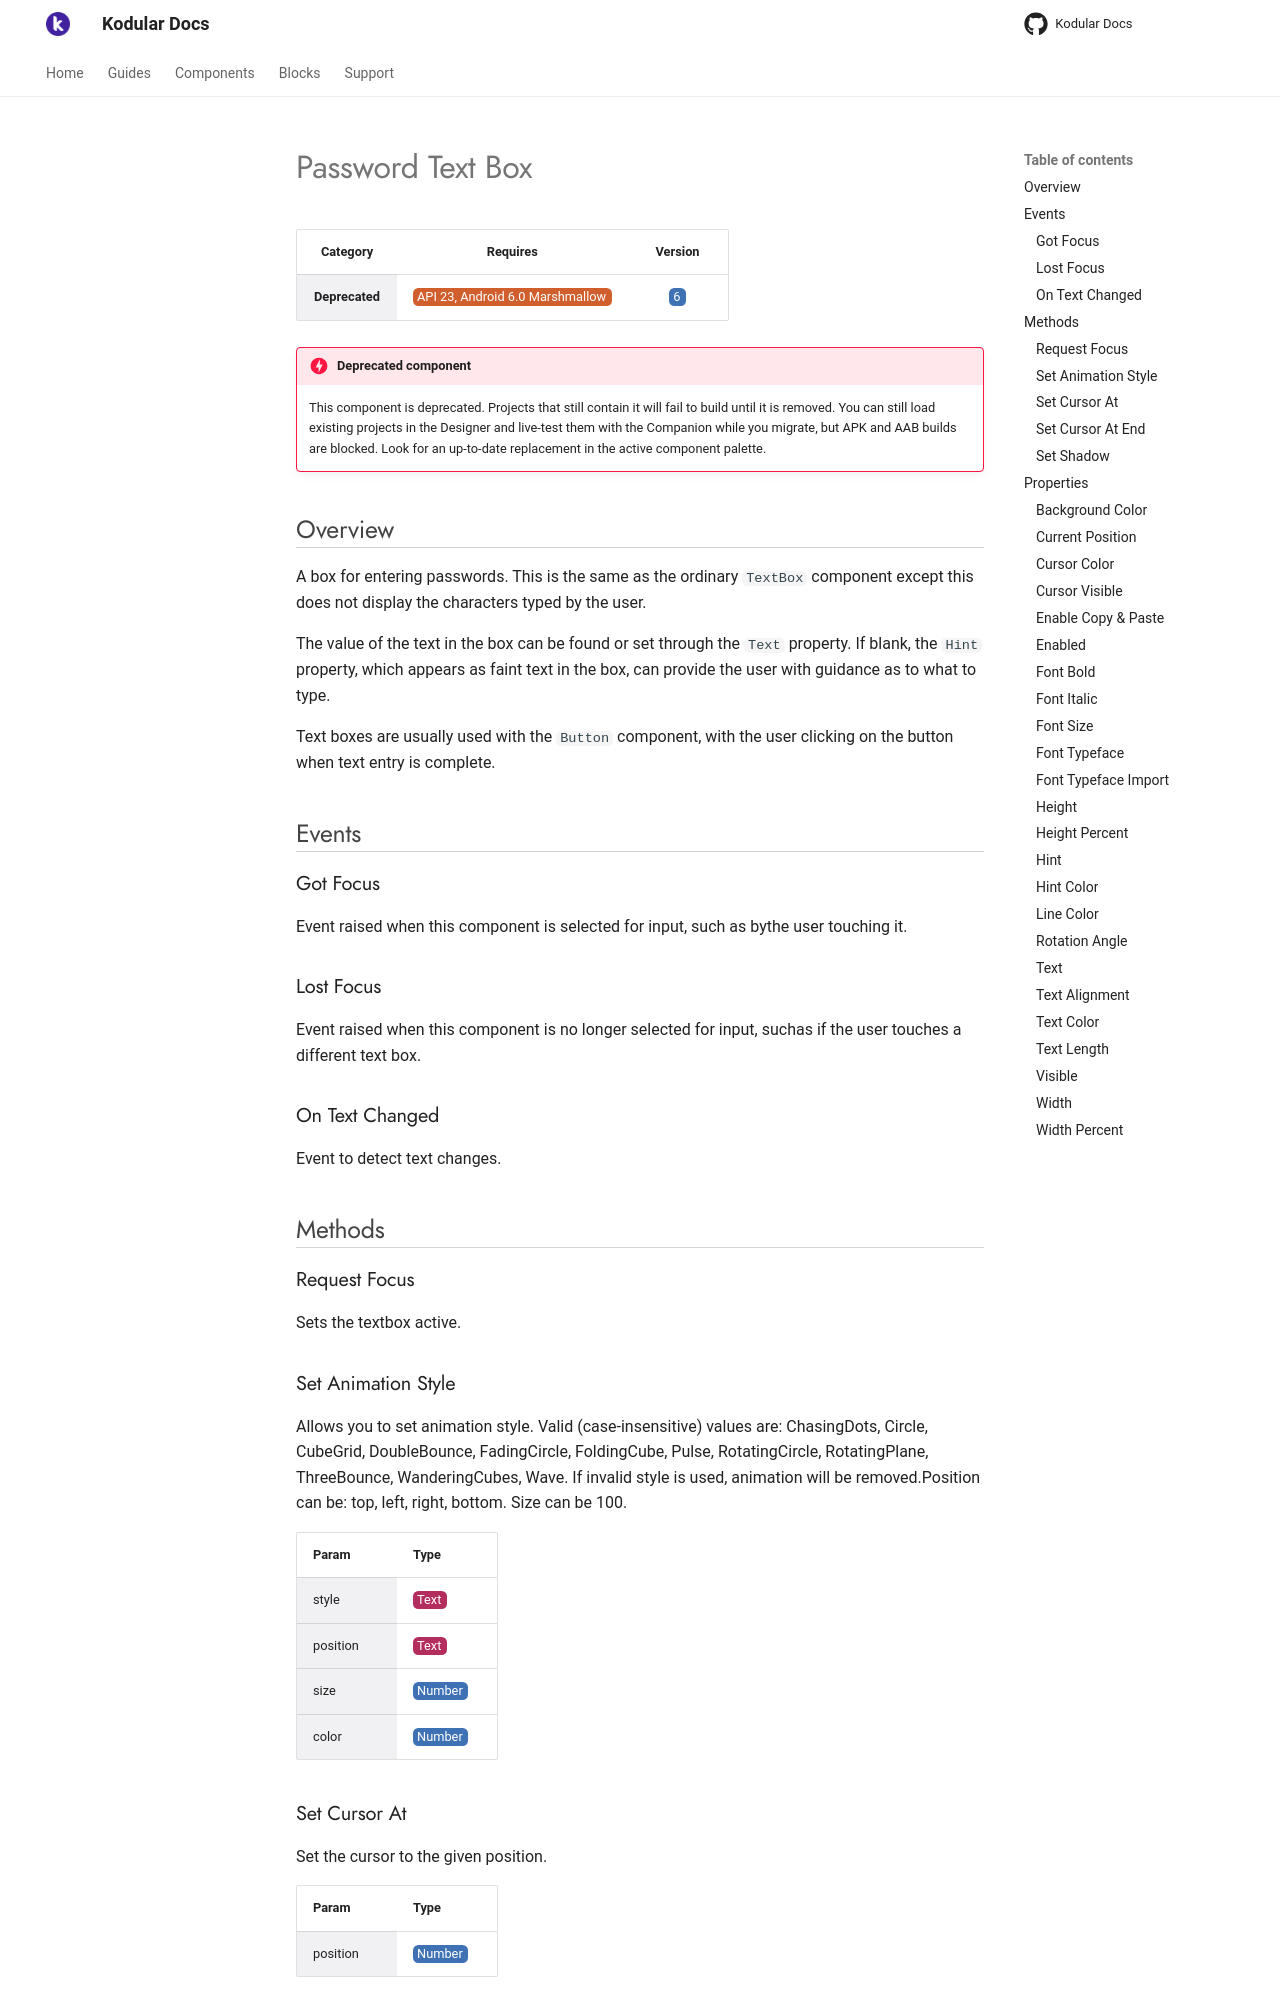

repository: Kodular/Documentation · page: components/deprecated/password-text-box/index.html · generator: jekyll

# Password Text Box

| Category | Requires | Version |
|:--------:|:-------:|:--------:|
|**Deprecated**|<span class="chip chip-any">API 23, Android 6.0 Marshmallow</span>|<span class="chip chip-number">6</span>|

!!! danger "Deprecated component"
    This component is deprecated. Projects that still contain it will fail to build until it is removed. You can still load existing projects in the Designer and live-test them with the Companion while you migrate, but APK and AAB builds are blocked. Look for an up-to-date replacement in the active component palette.

## Overview

A box for entering passwords. This is the same as the ordinary `` TextBox `` component except this does not display the characters typed by the user.

The value of the text in the box can be found or set through the `` Text `` property. If blank, the `` Hint `` property, which appears as faint text in the box, can provide the user with guidance as to what to type.

 

Text boxes are usually used with the `` Button `` component, with the user clicking on the button when text entry is complete.

## Events

### Got Focus

Event raised when this component is selected for input, such as bythe user touching it.

<div class="block" ai2-block="event" not-rendered="true" value="%7B%22componentName%22:%20%22Password%20Text%20Box%22,%20%22name%22:%20%22Got%20Focus%22,%20%22param%22:%20%5B%5D%7D"></div>

### Lost Focus

Event raised when this component is no longer selected for input, suchas if the user touches a different text box.

<div class="block" ai2-block="event" not-rendered="true" value="%7B%22componentName%22:%20%22Password%20Text%20Box%22,%20%22name%22:%20%22Lost%20Focus%22,%20%22param%22:%20%5B%5D%7D"></div>

### On Text Changed

Event to detect text changes.

<div class="block" ai2-block="event" not-rendered="true" value="%7B%22componentName%22:%20%22Password%20Text%20Box%22,%20%22name%22:%20%22On%20Text%20Changed%22,%20%22param%22:%20%5B%5D%7D"></div>

## Methods

### Request Focus

Sets the textbox active.

<div class="block" ai2-block="method" not-rendered="true" value="%7B%22componentName%22:%20%22Password%20Text%20Box%22,%20%22name%22:%20%22Request%20Focus%22,%20%22output%22:%20false,%20%22param%22:%20%5B%5D%7D"></div>

### Set Animation Style

Allows you to set animation style. Valid (case-insensitive) values are: ChasingDots, Circle, CubeGrid, DoubleBounce, FadingCircle, FoldingCube, Pulse, RotatingCircle, RotatingPlane, ThreeBounce, WanderingCubes, Wave. If invalid style is used, animation will be removed.Position can be: top, left, right, bottom. Size can be 100.

<div class="block" ai2-block="method" not-rendered="true" value="%7B%22componentName%22:%20%22Password%20Text%20Box%22,%20%22name%22:%20%22Set%20Animation%20Style%22,%20%22output%22:%20false,%20%22param%22:%20%5B%22style%22,%20%22position%22,%20%22size%22,%20%22color%22%5D%7D"></div>

| Param | Type |
|--------|------|
|style|<span class="chip chip-text">Text</span>|
|position|<span class="chip chip-text">Text</span>|
|size|<span class="chip chip-number">Number</span>|
|color|<span class="chip chip-number">Number</span>|

### Set Cursor At

Set the cursor to the given position.

<div class="block" ai2-block="method" not-rendered="true" value="%7B%22componentName%22:%20%22Password%20Text%20Box%22,%20%22name%22:%20%22Set%20Cursor%20At%22,%20%22output%22:%20false,%20%22param%22:%20%5B%22position%22%5D%7D"></div>

| Param | Type |
|--------|------|
|position|<span class="chip chip-number">Number</span>|

### Set Cursor At End

Set the cursor to the end of the text.

<div class="block" ai2-block="method" not-rendered="true" value="%7B%22componentName%22:%20%22Password%20Text%20Box%22,%20%22name%22:%20%22Set%20Cursor%20At%20End%22,%20%22output%22:%20false,%20%22param%22:%20%5B%5D%7D"></div>

### Set Shadow

Place a blurred shadow of text underneath the text, drawn with the specified x, y, radius, color (e.g. -11, 12, 13, black

<div class="block" ai2-block="method" not-rendered="true" value="%7B%22componentName%22:%20%22Password%20Text%20Box%22,%20%22name%22:%20%22Set%20Shadow%22,%20%22output%22:%20false,%20%22param%22:%20%5B%22x%22,%20%22y%22,%20%22radius%22,%20%22color%22%5D%7D"></div>

| Param | Type |
|--------|------|
|x|<span class="chip chip-number">Number</span>|
|y|<span class="chip chip-number">Number</span>|
|radius|<span class="chip chip-number">Number</span>|
|color|<span class="chip chip-number">Number</span>|

## Properties

### Background Color

<span style="user-select: none; white-space:pre-wrap;"><span class="chip chip-color">Color</span> <span class="chip chip-color">Default: <i>#00000000</i>&nbsp;<span style="width: 15px; height: 15px; margin: auto; display: inline-block; border: 1px solid white; vertical-align: middle; border-radius: 3px; background-color: #000000;"></span></span> :heavy_minus_sign: <span class="chip chip-rw">Read</span> <span class="chip chip-rw">Write</span>  - <span class="chip chip-bd">Designer</span> <span class="chip chip-bd">Blocks</span></span>

The background color of the input box. You can choose a color by name in the Designer or in the Blocks Editor. The default background color is 'default' (shaded 3-D look).

<div class="block" ai2-block="property" not-rendered="true" value="%7B%22componentName%22:%20%22Password%20Text%20Box%22,%20%22name%22:%20%22Background%20Color%22,%20%22getter%22:%20true%7D"></div>
<div class="block" ai2-block="property" not-rendered="true" value="%7B%22componentName%22:%20%22Password%20Text%20Box%22,%20%22name%22:%20%22Background%20Color%22,%20%22getter%22:%20false%7D"></div>

### Current Position

<span style="user-select: none; white-space:pre-wrap;"><span class="chip chip-number">Number</span> :heavy_minus_sign: <span class="chip chip-rw">Read</span>  - <span class="chip chip-bd">Blocks</span></span>

Get the current cursor position.

<div class="block" ai2-block="property" not-rendered="true" value="%7B%22componentName%22:%20%22Password%20Text%20Box%22,%20%22name%22:%20%22Current%20Position%22,%20%22getter%22:%20true%7D"></div>
